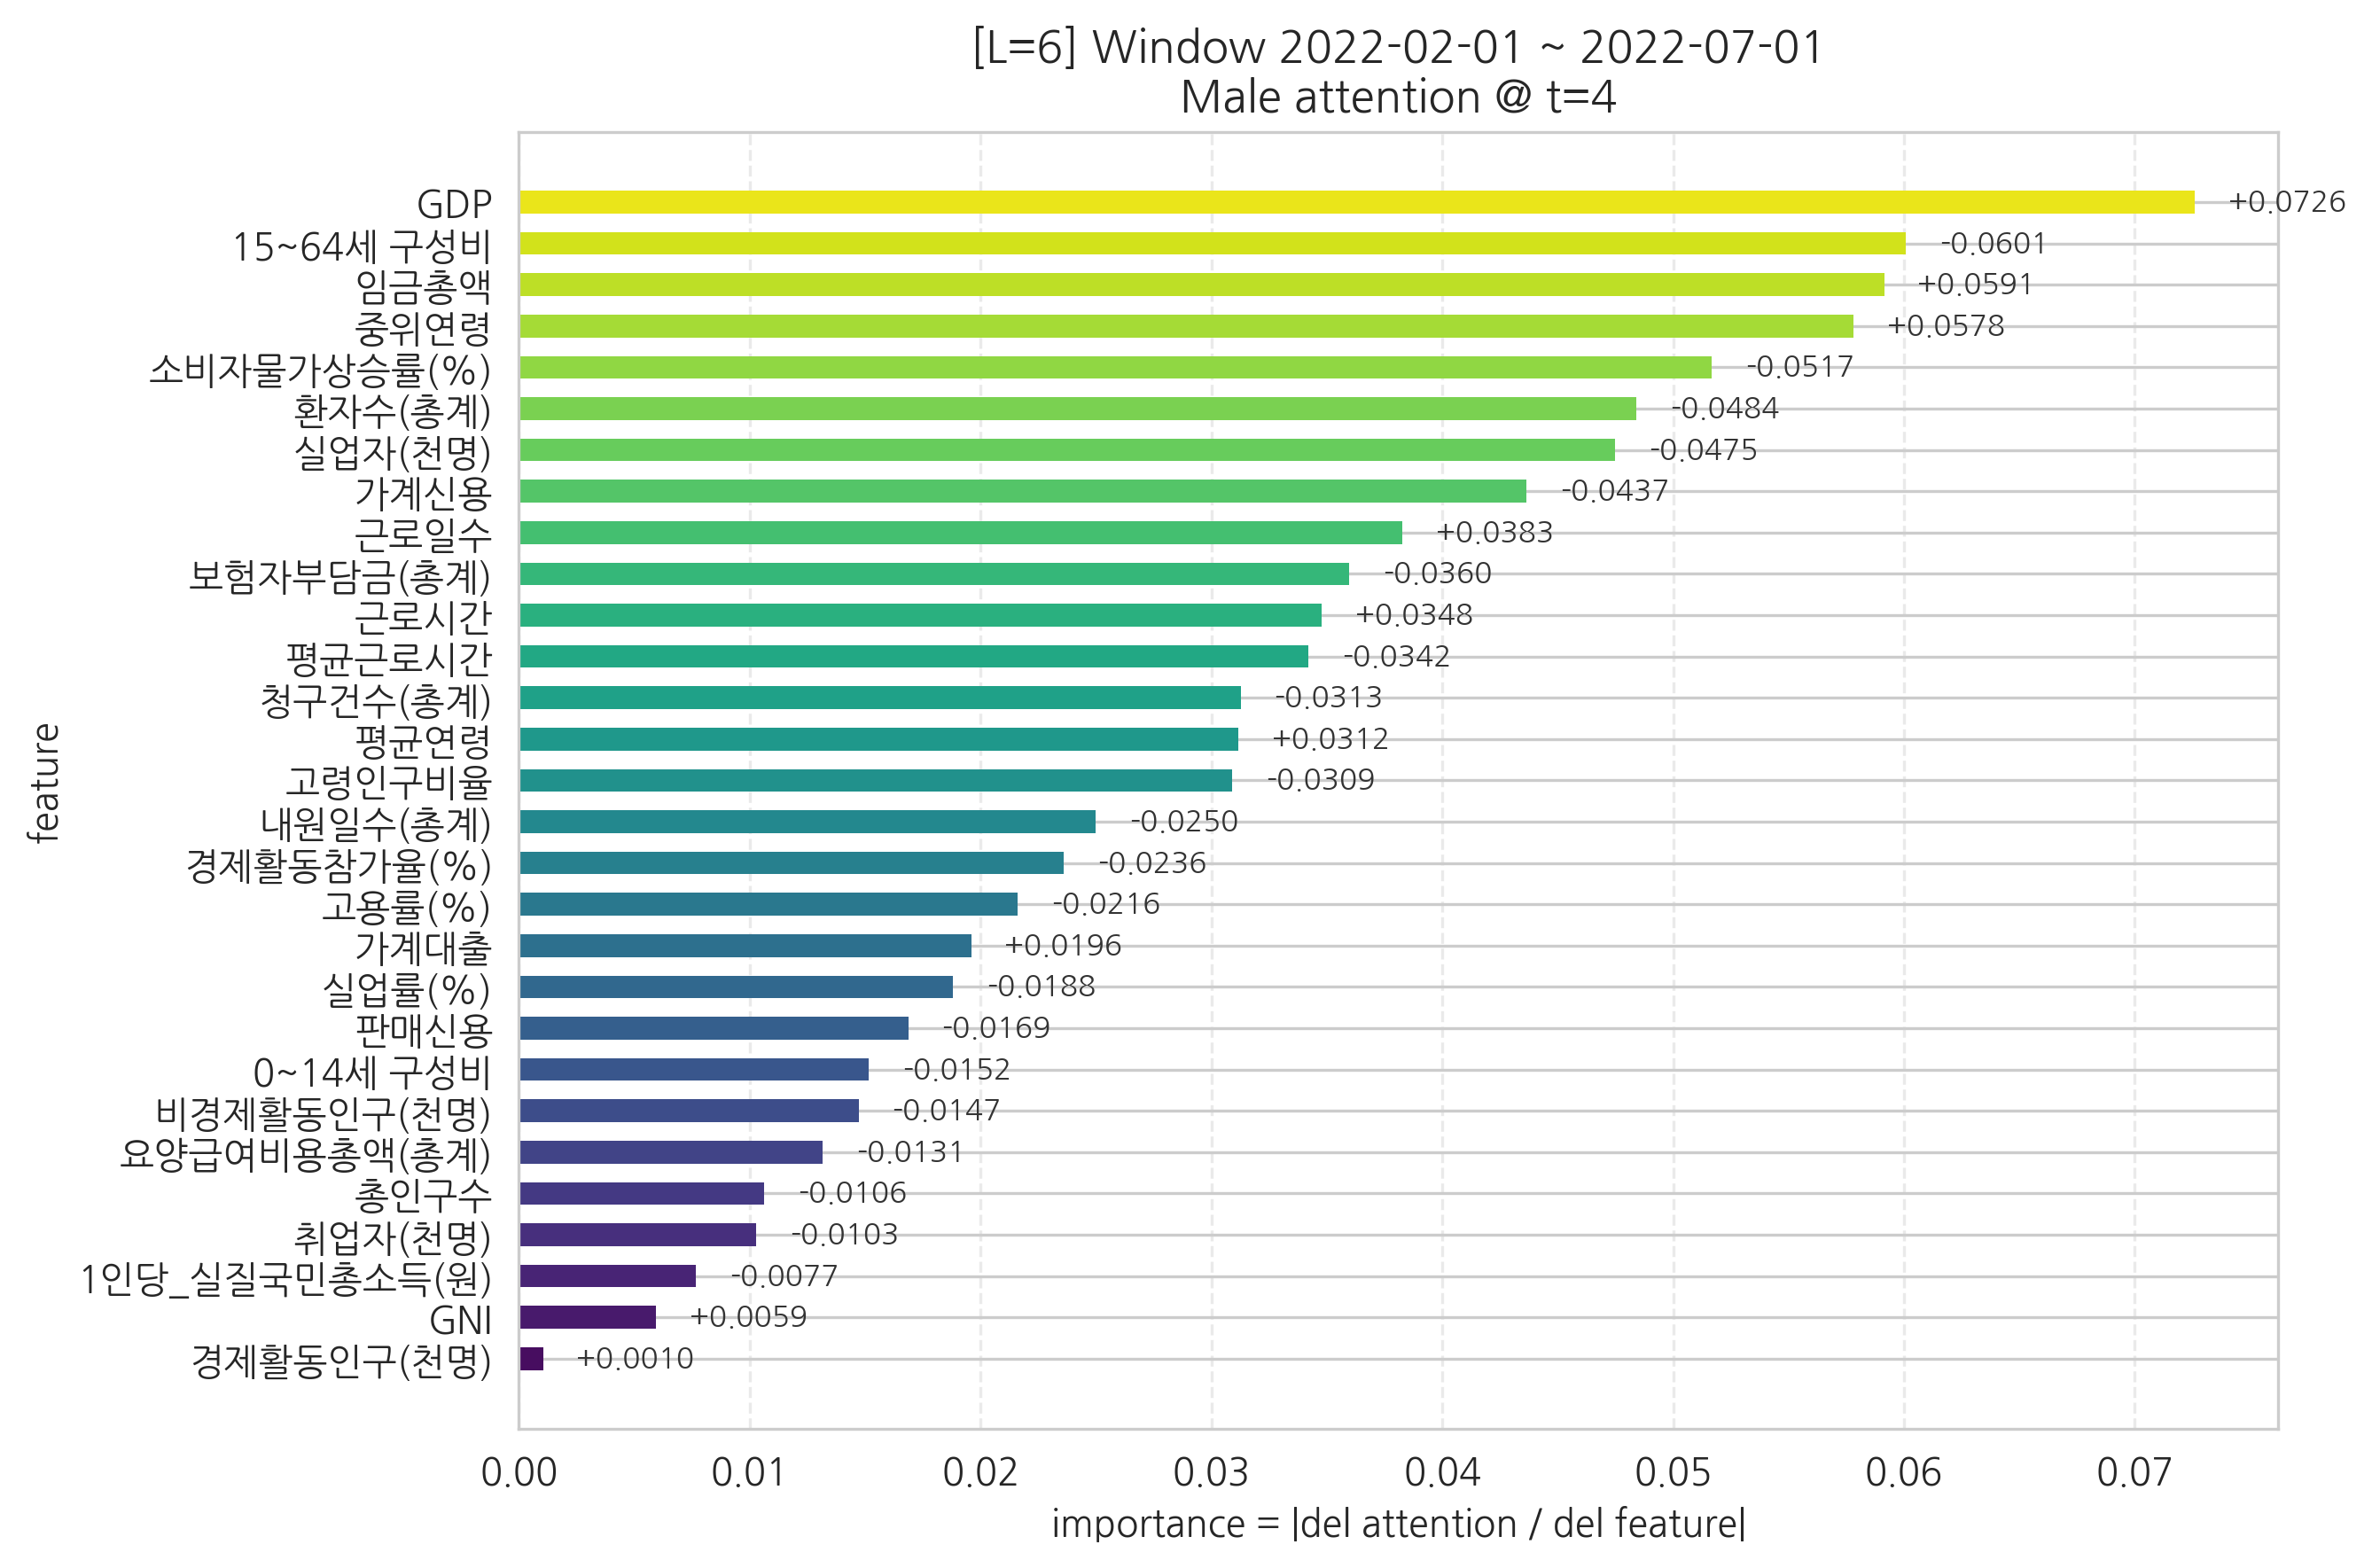

The file beside this chart, header and first rows:
feature, importance, signed_grad
경제활동인구(천명), 0.001043, 0.001043
GNI, 0.005924, 0.005924
1인당_실질국민총소득(원), 0.007675, -0.007675
취업자(천명), 0.01029, -0.01029
총인구수, 0.01064, -0.01064
요양급여비용총액(총계), 0.01315, -0.01315
비경제활동인구(천명), 0.01471, -0.01471
0~14세 구성비, 0.01516, -0.01516
판매신용, 0.01686, -0.01686
실업률(%), 0.01882, -0.01882
가계대출, 0.01959, 0.01959
고용률(%), 0.02159, -0.02159
경제활동참가율(%), 0.02361, -0.02361
내원일수(총계), 0.02499, -0.02499
고령인구비율, 0.0309, -0.0309
평균연령, 0.03118, 0.03118
청구건수(총계), 0.03126, -0.03126
평균근로시간, 0.0342, -0.0342
근로시간, 0.03477, 0.03477
보험자부담금(총계), 0.03598, -0.03598
근로일수, 0.03826, 0.03826
가계신용, 0.04365, -0.04365
실업자(천명), 0.04749, -0.04749
환자수(총계), 0.04841, -0.04841
소비자물가상승률(%), 0.05167, -0.05167
중위연령, 0.05781, 0.05781
임금총액, 0.05914, 0.05914
15~64세 구성비, 0.06009, -0.06009
GDP, 0.07259, 0.07259
